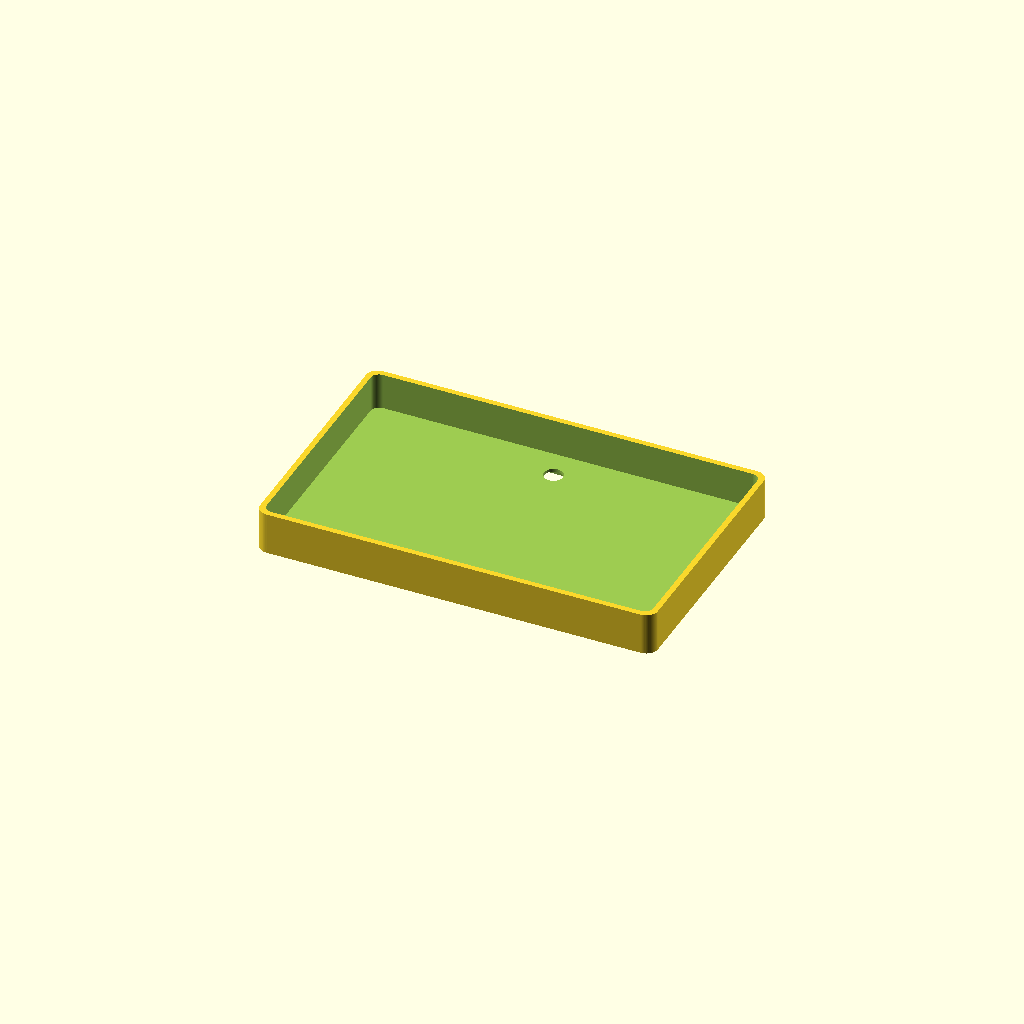
Cell 1 — every parameter at its default value.
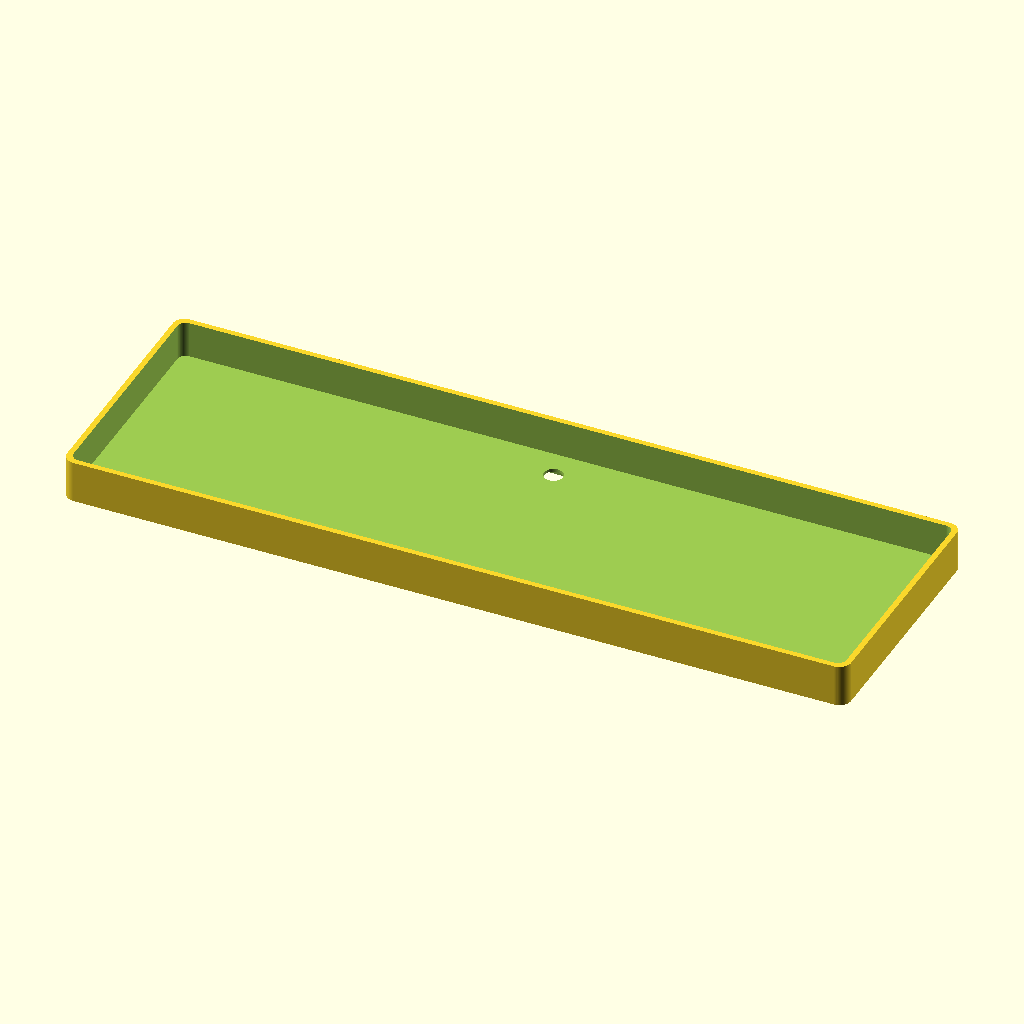
Cell 2: the same model with panel_w = 330.
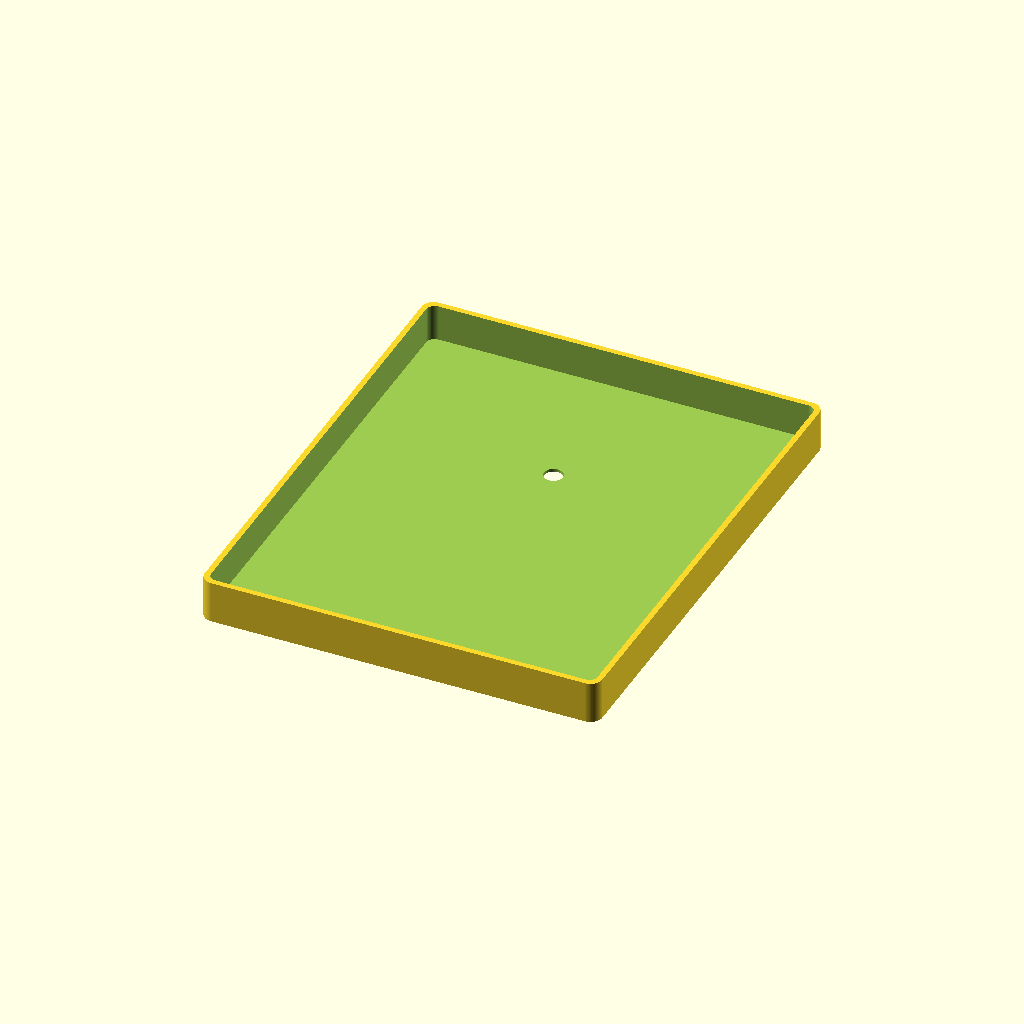
Cell 3: panel_h = 204 (everything else at default).
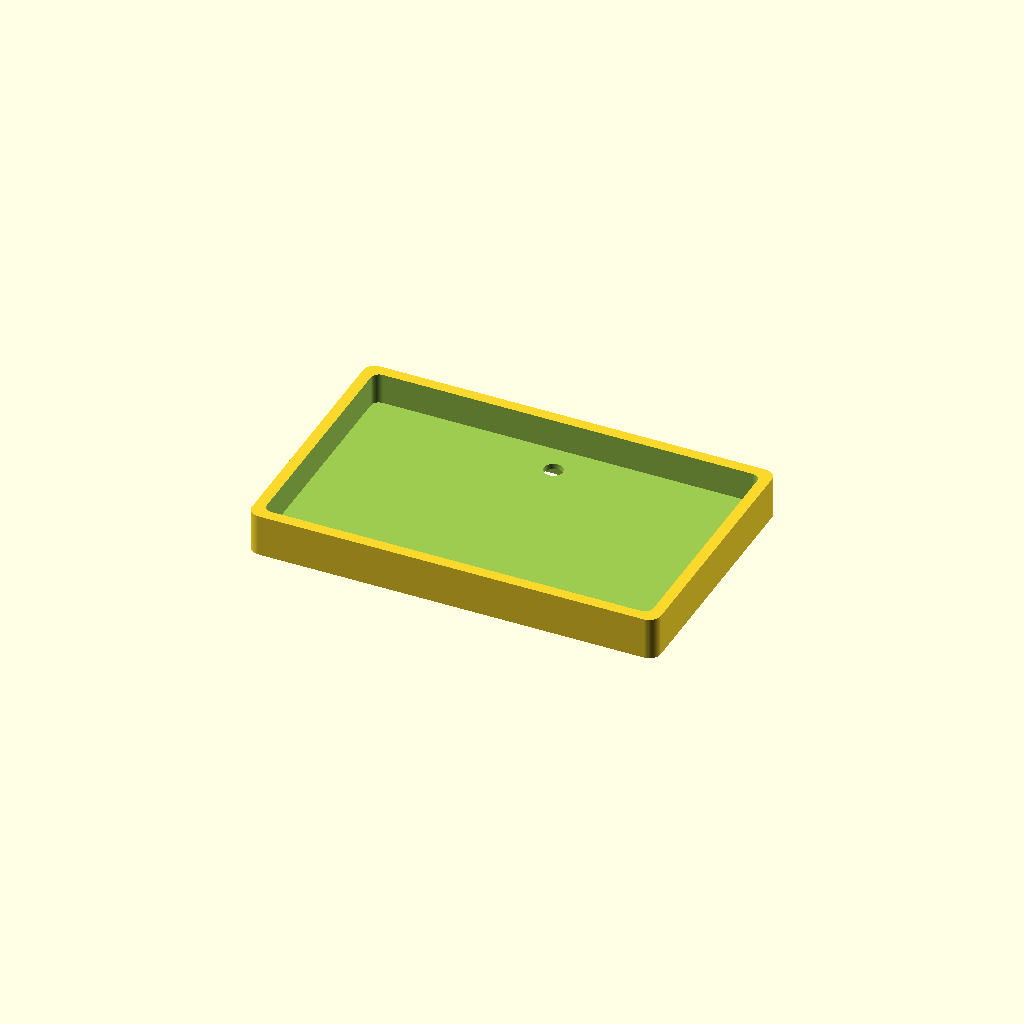
Cell 4: wall = 4.8 (everything else at default).
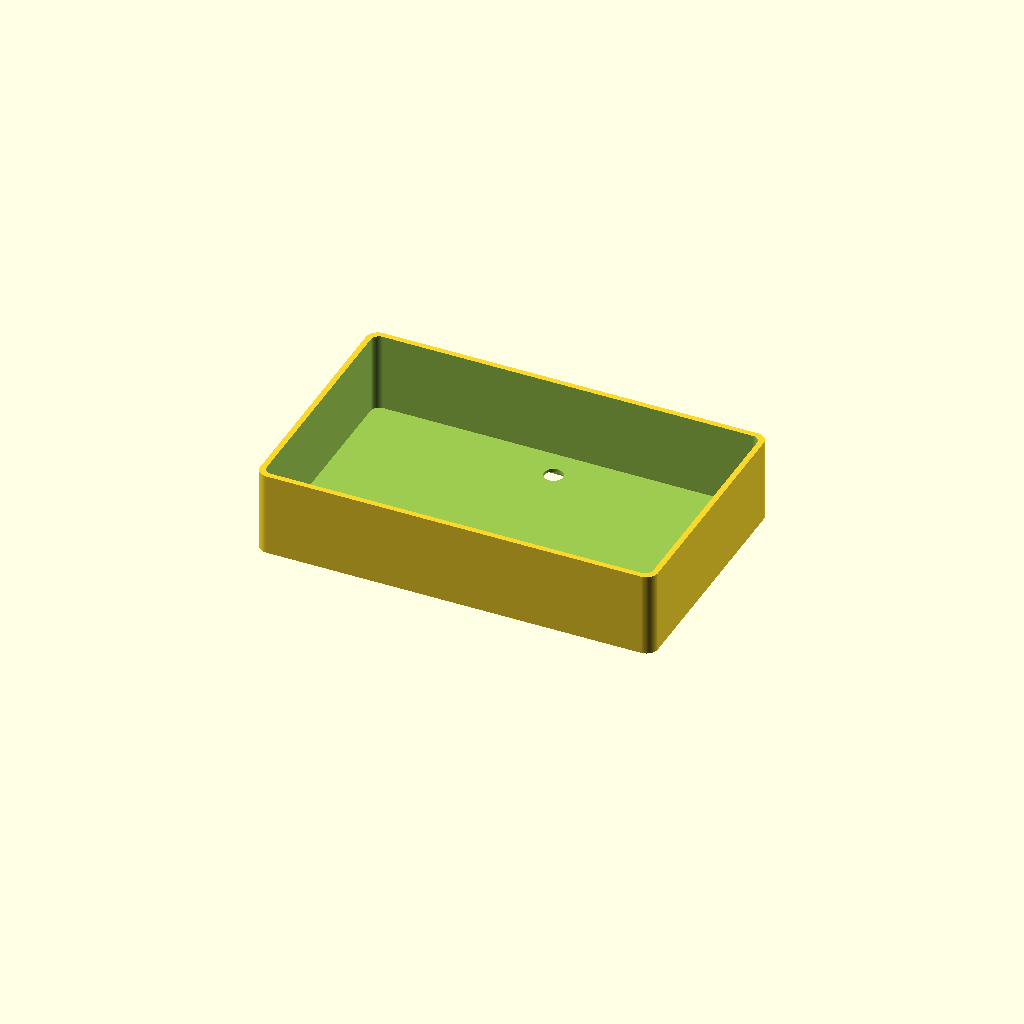
Cell 5: the same model with depth = 36.
All cells are drawn from one camera (rotation 55°, 0°, 25°, orthographic, colour scheme Cornfield), so only the parameter changes between them.
OpenSCAD source file projects/home-assistant-p4-c6-panel/mechanical/housing/esp32p4_7inch_case.scad:
// Simple enclosure shell for 7-inch 1024x600 display board.
// Adjust dimensions according to your exact PCB and bezel measurements.

$fn = 64;

panel_w = 165;
panel_h = 102;
panel_t = 4;

wall = 2.4;
depth = 18;
bezel = 9;

camera_hole_d = 8;
camera_hole_x = 0;
camera_hole_y = 38;

module rounded_box(w, h, d, r) {
    hull() {
        for (x = [-w/2 + r, w/2 - r])
        for (y = [-h/2 + r, h/2 - r])
        translate([x, y, 0])
            cylinder(h = d, r = r);
    }
}

difference() {
    rounded_box(panel_w + (2 * wall), panel_h + (2 * wall), depth, 5);
    translate([0, 0, wall])
        rounded_box(panel_w, panel_h, depth, 3.5);

    // Front window for active display area.
    translate([0, 0, -0.1])
        cube([panel_w - (2 * bezel), panel_h - (2 * bezel), wall + 0.2], center = true);

    // Camera cutout.
    translate([camera_hole_x, camera_hole_y, -0.1])
        cylinder(h = wall + 0.2, d = camera_hole_d);
}
Parameter table extracted from the source (name, type, default, range or options):
panel_w: number, default 165
panel_h: number, default 102
panel_t: number, default 4
wall: number, default 2.4
depth: number, default 18
bezel: number, default 9
camera_hole_d: number, default 8
camera_hole_x: number, default 0
camera_hole_y: number, default 38
